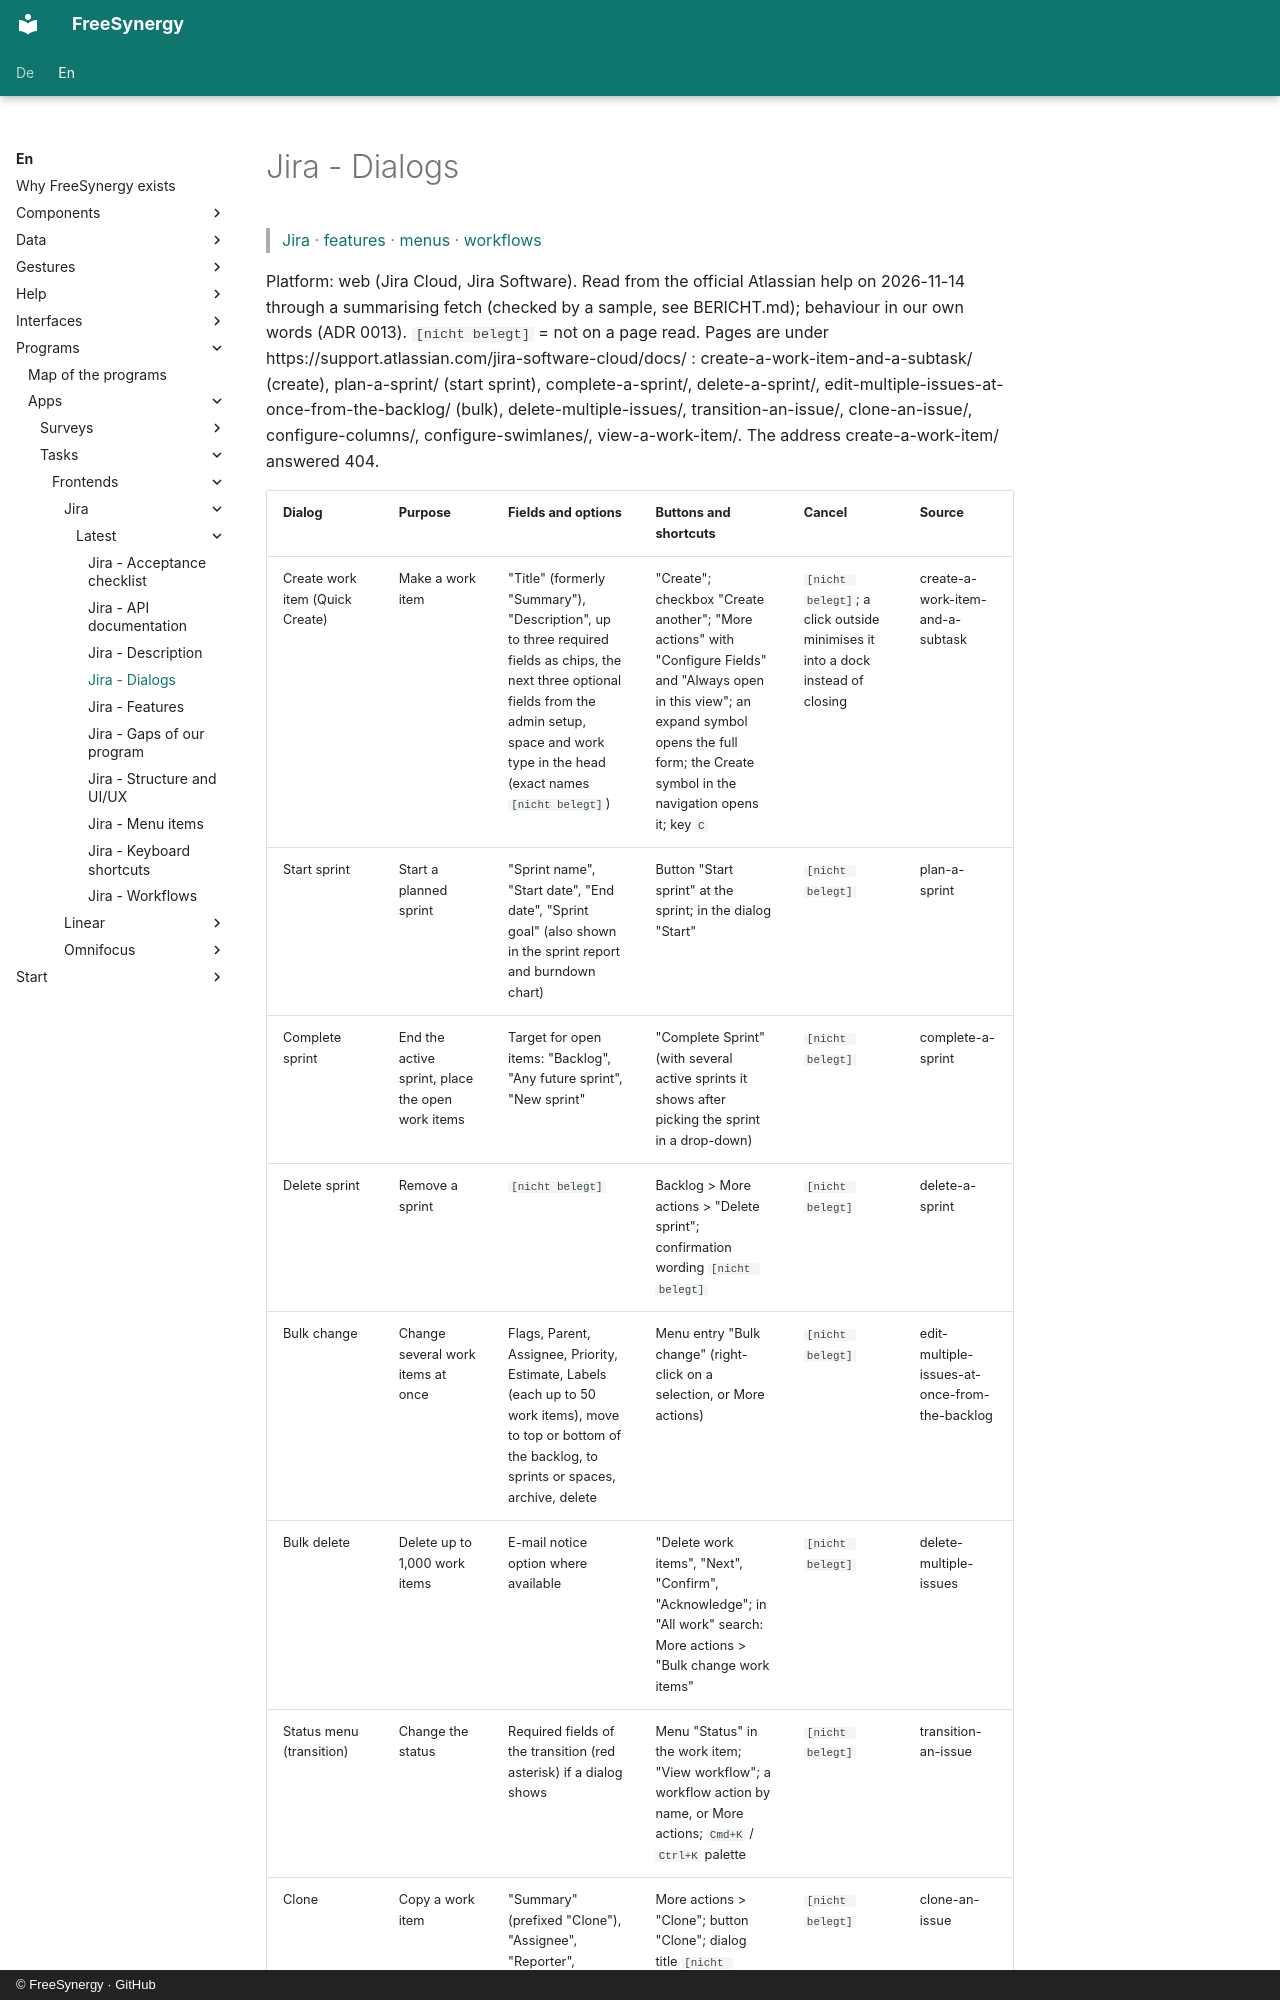

repository: FreeSynergy/fs-documentation · page: en/programs/apps/tasks/frontends/jira/latest/dialogs/index.html · generator: mkdocs · copyright: © FreeSynergy · GitHub

# Jira - Dialogs

> [Jira](../index.md) · [features](features.md) · [menus](menus.md) · [workflows](workflows.md)

Platform: web (Jira Cloud, Jira Software). Read from the official Atlassian help on 2026-11-14 through a summarising fetch (checked by a sample, see BERICHT.md); behaviour in our own words (ADR 0013). `[nicht belegt]` = not on a page read. Pages are under https://support.atlassian.com/jira-software-cloud/docs/ : create-a-work-item-and-a-subtask/ (create), plan-a-sprint/ (start sprint), complete-a-sprint/, delete-a-sprint/, edit-multiple-issues-at-once-from-the-backlog/ (bulk), delete-multiple-issues/, transition-an-issue/, clone-an-issue/, configure-columns/, configure-swimlanes/, view-a-work-item/. The address create-a-work-item/ answered 404.
